Image classification data set "60_20_20segmented" (Sanjana-aravindan/Plant-leaf-disease-classification on GitHub). Class labels (38): apple frogeye spot, apple scab, apple cedar apple rust, apple healthy, blueberry healthy, cherry powdery mildew, cherry healthy, corn cercospora gray leaf spot, corn common rust, corn northern leaf blight, corn healthy, grape black rot, grape esca black measles, grape leaf blight isariopsis leaf spot markers, grape healthy, orange huanglongbing citrus greening, peach bacterial spot, peach healthy, bell pepper bacterial spot, bell pepper healthy, potato early blight, potato late blight, potato healthy, raspberry healthy, soybean healthy, squash powdery mildew, strawberry leaf scorch, strawberry healthy, tomato bacterial spot, tomato early blight, tomato late blight, tomato leaf mold, tomato septoria leaf spot, tomato two-spotted spider mite, tomato target spot, tomato yellow leaf curl virus, tomato mosaic virus, tomato healthy.

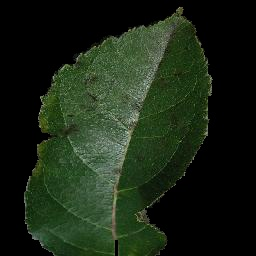
Label: apple scab

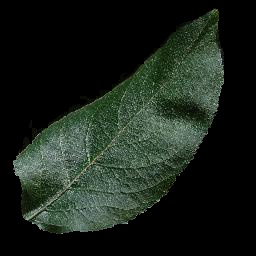
Label: apple healthy

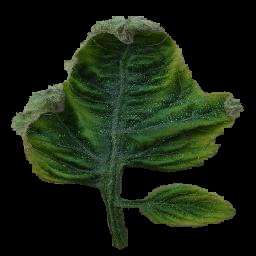
Label: tomato yellow leaf curl virus

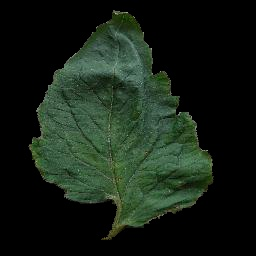
Label: tomato target spot

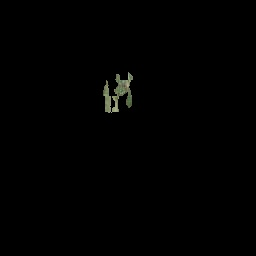
Label: corn northern leaf blight

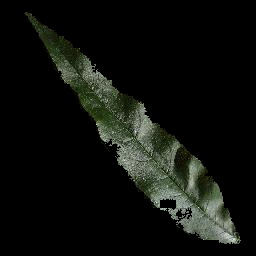
Label: peach healthy
